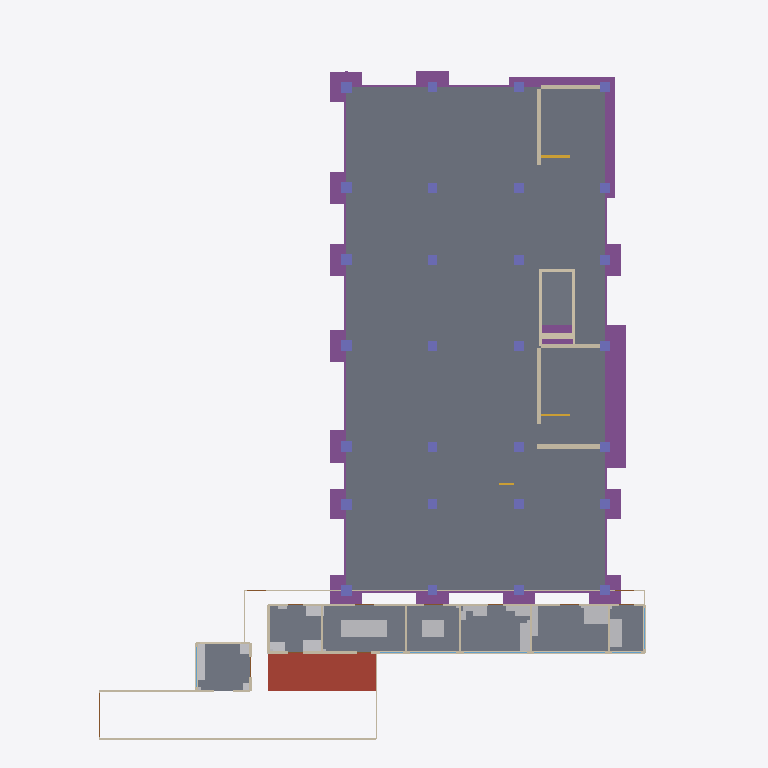
Plan cut of the same IFC building model at storey 'BT' (level -1.50 m, cut at -0.10 m), seen from above with north up, elements coloured by IFC class (only those large enough to see are counted): 37 walls (beige), 30 footings (purple), 28 columns (violet), 21 other elements (light grey), 5 windows (light blue), 4 slabs (grey), 3 stairs (yellow), 1 roof (red-brown), 1 door (brown). Cut surfaces are drawn darker.
Extent 47.6 m × 59.4 m × 38.7 m (x, y, z). Storeys (9): CIM-PIL at -16.80 m; CIM at -1.90 m; BT at -1.50 m; EXT at 0.00 m; P1 at 0.00 m; P2 at 4.50 m; P3 at 8.70 m; P4 at 12.90 m; CUB at 17.10 m. Elements (4167): 933 IfcWall, 704 IfcMedicalDevice, 496 IfcCovering, 334 IfcFurniture, 309 IfcDoor, 259 IfcSanitaryTerminal, 166 IfcBeam, 145 IfcPile, 132 IfcColumn, 131 IfcWindow, 124 IfcElectricAppliance, 88 IfcSlab.

HEADER;
FILE_DESCRIPTION(('ViewDefinition [DesignTransferView_V1.0]','Torre del hospital de Yondó, ARQ + EST + CIM + FIJO + DOT. Modelo de prefactibilidad: no reemplaza los diseños firmados.'),'2;1');
FILE_NAME('torre_hospital.ifc','2026-10-24T00:00:00',('Equipo F (BIM), Atlas Yondó 2028'),('Atlas Yondó 2028'),'scripts/bim/exportar_ifc.py','Atlas Yondó 2028 exportar_ifc 1.0','');
FILE_SCHEMA(('IFC4'));
ENDSEC;
DATA;
#20=IFCPROJECT('1lRqS7Js1NxghTVtO3PuF4',$,'Torre de servicios de primer nivel - Hospital Héctor Abad Gómez (Yondó)','Modelo de prefactibilidad: no reemplaza los diseños firmados. cálculo propio (modelo de prefactibilidad sobre el anteproyecto de B y el prediseño de A)',$,'Atlas Yondó 2028: modelo BIM federado (arquitectura, estructura, cimentación, equipamiento fijo y dotación)','Prefactibilidad',(#16),#13);
#22=IFCSITE('12VfsiQvLTL9NvpUO9t1Kx',$,'Predio del Hospital Héctor Abad Gómez','Yondó, Antioquia (Colombia)',$,#21,$,'Lote de la torre',.ELEMENT.,(7,0,18,975600),(-73,-54,-52,-549200),75.0,$,$);
#24=IFCBUILDING('1KeelA7jTNww$eU6BS7ePD',$,'Torre de servicios de primer nivel','Modelo BIM federado de la torre de servicios de primer nivel (Hospital Héctor Abad Gómez, Yondó)',$,#23,$,'Torre del hospital',.ELEMENT.,75.0,$,$);
#30=IFCBUILDINGSTOREY('1aCvpAIKLJJeDfLQ6jRhC3',$,'CIM-PIL','Cimentación profunda: pilotes',$,#29,$,'Cimentación profunda: pilotes',.ELEMENT.,-16.8);
#34=IFCBUILDINGSTOREY('1mU4R20DzLBRFswqsk4Qr3',$,'CIM','Cimentación: arranques, dados y losas de pilotes, vigas de amarre, contrapiso, fosos y cisternas',$,#33,$,'Cimentación: arranques, dados y losas de pilotes, vigas de amarre, contrapiso, fosos y cisternas',.ELEMENT.,-1.9);
#38=IFCBUILDINGSTOREY('2qTlH0B7fKVOfETZ3lCaSw',$,'BT','Bloque técnico, patio de servicio y pasaje (cota -1,50)',$,#37,$,'Bloque técnico, patio de servicio y pasaje (cota -1,50)',.ELEMENT.,-1.5);
#41=IFCBUILDINGSTOREY('1XzfsEbVXOGBCstVNdQFz6',$,'EXT','Exteriores inmediatos (cota 0): bahía, patios, plaza y galería',$,#40,$,'Exteriores inmediatos (cota 0): bahía, patios, plaza y galería',.ELEMENT.,0.0);
#44=IFCBUILDINGSTOREY('2xFwVN7UnTFuyBl0f55yXv',$,'P1','Piso 1: urgencias, rayos X, toma de muestras, vestíbulo y admisiones',$,#43,$,'Piso 1: urgencias, rayos X, toma de muestras, vestíbulo y admisiones',.ELEMENT.,0.0);
#48=IFCBUILDINGSTOREY('2z7a_LpBDGOAm5beudxbjX',$,'P2','Piso 2: consulta externa, laboratorio clínico, farmacia, vacunación, ecografía y citologías',$,#47,$,'Piso 2: consulta externa, laboratorio clínico, farmacia, vacunación, ecografía y citologías',.ELEMENT.,4.5);
#52=IFCBUILDINGSTOREY('2GSkPihR9OPRQ3iLv80Fho',$,'P3','Piso 3: hospitalización, partos (TPR) y central de esterilización',$,#51,$,'Piso 3: hospitalización, partos (TPR) y central de esterilización',.ELEMENT.,8.7);
#56=IFCBUILDINGSTOREY('2$1BC2u5fNe9UtcEBrhyco',$,'P4','Piso 4: terapias, odontología, consultorios, telesalud y expansión',$,#55,$,'Piso 4: terapias, odontología, consultorios, telesalud y expansión',.ELEMENT.,12.9);
#60=IFCBUILDINGSTOREY('3T3RrsROrJBeQEJMXHnchy',$,'CUB','Cubierta técnica (piso 4) y terraza del piso 3 sur',$,#59,$,'Cubierta técnica (piso 4) y terraza del piso 3 sur',.ELEMENT.,17.1);
#29713=IFCSLAB('2Emd03BwTRcP5on5mnVxRQ',$,'Losa de contrapiso del piso 1 (0,15 m)','malla electrosoldada de Ø 7 mm c/0,125 m en las dos direcciones (308 mm²/m = 0,21 % ≥ 0,18 %, C.7.12). juntas de contracción cada 4,5 m como máximo (≈ 30 veces el espesor; estimación con ACI 302/360) ',$,#33,#29712,'CP-1',.BASESLAB.);
#17736=IFCSLAB('32bYC7AlDNLgecLpx9OTi4',$,'Losa de piso del bloque técnico','el bloque técnico es una estructura independiente con junta; su estructura no está en el prediseño de A',$,#37,#17735,'BT-PISO',.BASESLAB.);
#29818=IFCSLAB('1_uc5pJwHOFwjgvls1fAVt',$,'Tapa de las cisternas','estructura independiente de la torre (bajo el patio del bloque técnico); compartimientos de 40, 30 y 20 m³ útiles. concreto con impermeabilizante integral y cristalizante en las caras interiores (pres',$,#33,#29817,'CIS-1-T',.ROOF.);
#29215=IFCFOOTING('1GtQyRRGLVaAlaBnMIY5og',$,'Losa de pilotes escalera sur de 10,70 × 11,90 × 1,50 m con 35 pilotes','losa de pilotes de 10,70 × 11,90 × 1,50 m con 35 pilotes; parrilla inferior N.º 8 c/0,100 (x) y N.º 8 c/0,100 (y)',$,#33,#29214,'LP-escalera_sur',.PILE_CAP.);
#17726=IFCSLAB('188nQfAezR79GSueNhmdaC',$,'Losa de piso de la unidad central de residuos',$,$,#37,#17725,'BT-A219-01-LOSA',.BASESLAB.);
#29207=IFCFOOTING('207$yR9$zU7OYLt0RDLzf3',$,'Losa de pilotes escalera norte de 8,90 × 10,10 × 1,40 m con 30 pilotes','losa de pilotes de 8,90 × 10,10 × 1,40 m con 30 pilotes; parrilla inferior N.º 8 c/0,150 (x) y N.º 7 c/0,100 (y)',$,#33,#29206,'LP-escalera_norte',.PILE_CAP.);
#29722=IFCSLAB('081yMefwPT_hKYaaeWNKLE',$,'Losa de fondo del foso de los ascensores camilleros (2 cabinas)','profundidad de 1,50 m para ascensores camilleros de 1,0 m/s sin cuarto de máquinas (estimación; la fija el fabricante); se apoya en el suelo (carga ≈ 40 kPa) y se revisa la subpresión con el freático ',$,#33,#29721,'FOSO-ASC-L',.BASESLAB.);
#36552=IFCELECTRICGENERATOR('3GrTPSY71V3PttHsD5lm48',$,'Planta eléctrica diésel de 300 kVA con transferencia automática','Dimensionar con el cuadro de cargas; la planta actual del hospital queda para el edificio administrativo.',$,#37,#36551,'U-fijo-208a65-001',.ENGINEGENERATOR.);
#29106=IFCFOOTING('0QiG$$pQrUk8qVBzEeFzy_',$,'Dado D-A7 de 2,70 × 2,50 × 0,80 m con 3 pilotes','dado de 2,70 × 2,50 × 0,80 m con 3 pilotes; parrilla inferior N.º 7 c/0,250 (x) y N.º 7 c/0,250 (y)',$,#33,#29105,'D-A7',.PILE_CAP.);
#29185=IFCFOOTING('2WkcQoQcjG2vP2Kxm71Yoy',$,'Dado D-D1 de 2,70 × 2,50 × 0,80 m con 3 pilotes','dado de 2,70 × 2,50 × 0,80 m con 3 pilotes; parrilla inferior N.º 7 c/0,250 (x) y N.º 7 c/0,250 (y)',$,#33,#29184,'D-D1',.PILE_CAP.);
#29743=IFCWALL('1FfWHrVp1MQBob1jAjS$oS',$,'Muros del foso de los ascensores camilleros (2 cabinas)','profundidad de 1,50 m para ascensores camilleros de 1,0 m/s sin cuarto de máquinas (estimación; la fija el fabricante); se apoya en el suelo (carga ≈ 40 kPa) y se revisa la subpresión con el freático ',$,#33,#29742,'FOSO-ASC-M',.STANDARD.);
#29063=IFCFOOTING('3N_YyLq$vSjA9QVjbao$uK',$,'Dado D-A1 de 2,70 × 2,50 × 0,80 m con 3 pilotes','dado de 2,70 × 2,50 × 0,80 m con 3 pilotes; parrilla inferior N.º 7 c/0,250 (x) y N.º 7 c/0,250 (y)',$,#33,#29062,'D-A1',.PILE_CAP.);
#17402=IFCWALL('1YpyoxlUHRnxizvNHGVK1d',$,'Muro de ladrillo a la vista de 15 cm','ladrillo a la vista de 15 cm con pañete interior',$,#37,#17401,'BT-M-0022',.STANDARD.);
#17295=IFCWALL('1qh2$5GgHLVQs7RZGrdqDi',$,'Muro de borde del área exterior','borde del área exterior: malla del cerramiento del predio sobre muro bajo, muro de contención o borde de patio (torre_hospital.json → elementos)','CERRAMIENTO',#37,#17294,'BT-M-0001',.USERDEFINED.);
#29157=IFCFOOTING('3UPkYCCpjKVOkWTUkXm_Vv',$,'Dado D-B7 de 2,70 × 2,70 × 0,80 m con 4 pilotes','dado de 2,70 × 2,70 × 0,80 m con 4 pilotes; parrilla inferior N.º 7 c/0,250 (x) y N.º 7 c/0,250 (y)',$,#33,#29156,'D-B7',.PILE_CAP.);
#29078=IFCFOOTING('20zHL0yy9Sif0ZefEeINk7',$,'Dado D-A3 de 2,70 × 2,70 × 0,80 m con 4 pilotes','dado de 2,70 × 2,70 × 0,80 m con 4 pilotes; parrilla inferior N.º 7 c/0,250 (x) y N.º 7 c/0,250 (y)',$,#33,#29077,'D-A3',.PILE_CAP.);
#29199=IFCFOOTING('3uQzfogOXSd9jjH489fpjB',$,'Dado D-D5 de 2,70 × 2,70 × 0,80 m con 4 pilotes','dado de 2,70 × 2,70 × 0,80 m con 4 pilotes; parrilla inferior N.º 7 c/0,250 (x) y N.º 7 c/0,250 (y)',$,#33,#29198,'D-D5',.PILE_CAP.);
#29092=IFCFOOTING('2pltsPKADLaOpg4GQiYKm2',$,'Dado D-A5 de 2,70 × 2,70 × 0,80 m con 4 pilotes','dado de 2,70 × 2,70 × 0,80 m con 4 pilotes; parrilla inferior N.º 7 c/0,250 (x) y N.º 7 c/0,250 (y)',$,#33,#29091,'D-A5',.PILE_CAP.);
#29085=IFCFOOTING('0JNO82$_XUvQCdLIIsX7Sx',$,'Dado D-A4 de 2,70 × 2,70 × 0,80 m con 4 pilotes','dado de 2,70 × 2,70 × 0,80 m con 4 pilotes; parrilla inferior N.º 7 c/0,250 (x) y N.º 7 c/0,250 (y)',$,#33,#29084,'D-A4',.PILE_CAP.);
#29099=IFCFOOTING('3$bJXc1uLJdgWB7C9TNgM0',$,'Dado D-A6 de 2,70 × 2,70 × 0,80 m con 4 pilotes','dado de 2,70 × 2,70 × 0,80 m con 4 pilotes; parrilla inferior N.º 7 c/0,250 (x) y N.º 7 c/0,250 (y)',$,#33,#29098,'D-A6',.PILE_CAP.);
#36598=IFCMEDICALDEVICE('3lvjLYY0XIXwD2cI6qXjP4',$,'Generador de oxígeno en sitio (tecnología PSA)','Reduce la dependencia del transporte de cilindros desde Barrancabermeja (hospital seguro).',$,#37,#36597,'U-fijo-47208b-001',.OXYGENGENERATOR.);
#29192=IFCFOOTING('1E9N1H7djODe7yrlnhIfLN',$,'Dado D-D2 de 2,70 × 2,50 × 0,80 m con 3 pilotes','dado de 2,70 × 2,50 × 0,80 m con 3 pilotes; parrilla inferior N.º 7 c/0,250 (x) y N.º 7 c/0,250 (y)',$,#33,#29191,'D-D2',.PILE_CAP.);
#29070=IFCFOOTING('3qmcFgskrHDw50khXeUE6D',$,'Dado D-A2 de 2,70 × 2,50 × 0,80 m con 3 pilotes','dado de 2,70 × 2,50 × 0,80 m con 3 pilotes; parrilla inferior N.º 7 c/0,250 (x) y N.º 7 c/0,250 (y)',$,#33,#29069,'D-A2',.PILE_CAP.);
#29113=IFCFOOTING('2xUI$EDwbKlO19qo0lv0hQ',$,'Dado D-B1 de 2,70 × 2,50 × 0,80 m con 3 pilotes','dado de 2,70 × 2,50 × 0,80 m con 3 pilotes; parrilla inferior N.º 7 c/0,250 (x) y N.º 7 c/0,250 (y)',$,#33,#29112,'D-B1',.PILE_CAP.);
#29164=IFCFOOTING('0c731pvM9LFv8ACDPnDqLA',$,'Dado D-C1 de 2,70 × 2,50 × 0,80 m con 3 pilotes','dado de 2,70 × 2,50 × 0,80 m con 3 pilotes; parrilla inferior N.º 7 c/0,250 (x) y N.º 7 c/0,250 (y)',$,#33,#29163,'D-C1',.PILE_CAP.);
#41272=IFCTRANSFORMER('0OdR3TbxvNTPrr6_qZC4UM',$,'Subestación tipo pedestal de 300 kVA (transformador)','RETIE (dictamen de la instalación; presupuesto.json 10.21)',$,#37,#41271,'U-bloque_tecnico-efa344-001',.VOLTAGE.);
#17318=IFCWALL('09w_hX10HVdgH4hL4NOLcp',$,'Muro de borde del área exterior','borde del área exterior: malla del cerramiento del predio sobre muro bajo, muro de contención o borde de patio (torre_hospital.json → elementos)','CERRAMIENTO',#37,#17317,'BT-M-0004',.USERDEFINED.);
#17363=IFCWALL('3trHmKX0DILAqw3QELPxoz',$,'Muro de ladrillo a la vista de 15 cm','ladrillo a la vista de 15 cm con pañete interior',$,#37,#17362,'BT-M-0017',.STANDARD.);
#29389=IFCFOOTING('18bXLVe4fSAO4e9z2ChECx',$,'Viga de amarre VC-A-67 (0,40 × 0,50 m) entre D-A6 y D-A7','4 N.º 5 arriba y abajo; E N.º 3 c/0,200',$,#33,#29388,'VC-A-67',.FOOTING_BEAM.);
#29365=IFCFOOTING('06sgtK$cPLOfKWzXGQfvl5',$,'Viga de amarre VC-A-34 (0,40 × 0,50 m) entre D-A3 y D-A4','4 N.º 5 arriba y abajo; E N.º 3 c/0,200',$,#33,#29364,'VC-A-34',.FOOTING_BEAM.);
#17333=IFCWALL('05VLLkOfDRRBIIzZWybh3u',$,'Muro de ladrillo a la vista de 15 cm','ladrillo a la vista de 15 cm con pañete interior',$,#37,#17332,'BT-M-0006',.STANDARD.);
#17356=IFCWALL('3twaxQGL9RYOI48RzwwhXv',$,'Muro de ladrillo a la vista de 15 cm','ladrillo a la vista de 15 cm con pañete interior',$,#37,#17355,'BT-M-0016',.STANDARD.);
#17445=IFCWALL('2mW9dFNujIBe3H9MJRQXqh',$,'Muro de ladrillo a la vista de 15 cm','ladrillo a la vista de 15 cm con pañete interior',$,#37,#17444,'BT-M-0028',.STANDARD.);
#18136=IFCSTAIR('2IuW475FvVvulATQs7Y06w',$,'Escalera de evacuación protegida norte','Dos tramos de 13 contrahuellas por piso, de 2,40 m libres, con descanso de piso y descanso intermedio dobles para girar camillas (programa.json); ojo de 0,40 m entre tramos. Estimación de este trazado',$,#43,$,'ESC-N-1',.HALF_TURN_STAIR.);
#17379=IFCWALL('36Y3SFTirMXBQTYDMIa_tD',$,'Muro de ladrillo a la vista de 15 cm','ladrillo a la vista de 15 cm con pañete interior',$,#37,#17378,'BT-M-0019',.STANDARD.);
#17340=IFCWALL('0QcoyMdCDU0R$llO7dWlZW',$,'Muro de ladrillo a la vista de 15 cm','ladrillo a la vista de 15 cm con pañete interior',$,#37,#17339,'BT-M-0008',.STANDARD.);
#17692=IFCWINDOW('0BgnbJDPHSweQIDF95LJPy',$,'Ventana de aluminio con vidrio laminado',$,$,#37,#17691,'BT-VN-005',2.0,5.9,.WINDOW.,.SINGLE_PANEL.,$);
#17326=IFCWALL('1Laymo7MDIE9dV7bPV4x$3',$,'Muro de ladrillo a la vista de 15 cm','ladrillo a la vista de 15 cm con pañete interior',$,#37,#17325,'BT-M-0005',.STANDARD.);
#17684=IFCWINDOW('1KeQGhYsHH89Yj95GWCOG8',$,'Ventana de aluminio con vidrio laminado',$,$,#37,#17683,'BT-VN-004',2.0,5.3,.WINDOW.,.SINGLE_PANEL.,$);
#18178=IFCSTAIR('2mdJSsigzRWPjkttZ6QF5M',$,'Escalera de evacuación protegida sur','Igual a la norte. En el piso 4 la terraza del piso 3 (paneles solares) se alcanza por la puerta de mantenimiento de la sala de espera, junto a la puerta de la escalera: el muro sur de la escalera (MX-',$,#43,$,'ESC-S-1',.HALF_TURN_STAIR.);
#17310=IFCWALL('0dQXNDZE9VxuvSkkRGgwxD',$,'Muro de borde del área exterior','borde del área exterior: malla del cerramiento del predio sobre muro bajo, muro de contención o borde de patio (torre_hospital.json → elementos)','CERRAMIENTO',#37,#17309,'BT-M-0003',.USERDEFINED.);
#17676=IFCWINDOW('0dcR734mXMO8nHIqClrJde',$,'Ventana de aluminio con vidrio laminado',$,$,#37,#17675,'BT-VN-003',2.0,3.9,.WINDOW.,.SINGLE_PANEL.,$);
#17653=IFCDOOR('0ViymBh7HHbAAx5iD3hgSE',$,'Portón de servicio','Estimación: puerta de acceso de público o de urgencias (automática corrediza); ≥ 1,10 m (NSR-10 K.3.14.2.3)',$,#37,#17652,'BT-PT-013',2.1,3.6,.GATE.,.DOUBLE_DOOR_SLIDING.,$);
#17661=IFCWINDOW('3sVMWDI5nGEgKQsnrkx9DT',$,'Ventana de aluminio con vidrio laminado',$,$,#37,#17660,'BT-VN-001',2.0,3.4,.WINDOW.,.SINGLE_PANEL.,$);
#17394=IFCWALL('1mb9mWOmDIveItyersZJy7',$,'Muro de ladrillo a la vista de 15 cm','ladrillo a la vista de 15 cm con pañete interior',$,#37,#17393,'BT-M-0021',.STANDARD.);
#18214=IFCSTAIR('1BpcavL_9OM9ezHF_yV$85',$,'Escalera principal abierta del vestíbulo','Escalera en U de dos tramos de 1,20 m (la columna C2, de 0,80 × 0,80 m desde el prediseño DMO, queda en el ojo de 0,88 m) que sube del vestíbulo del piso 1 a la espera del piso 2; el descanso de piso ',$,#43,$,'ESC-P-1',.HALF_TURN_STAIR.);
ENDSEC;
